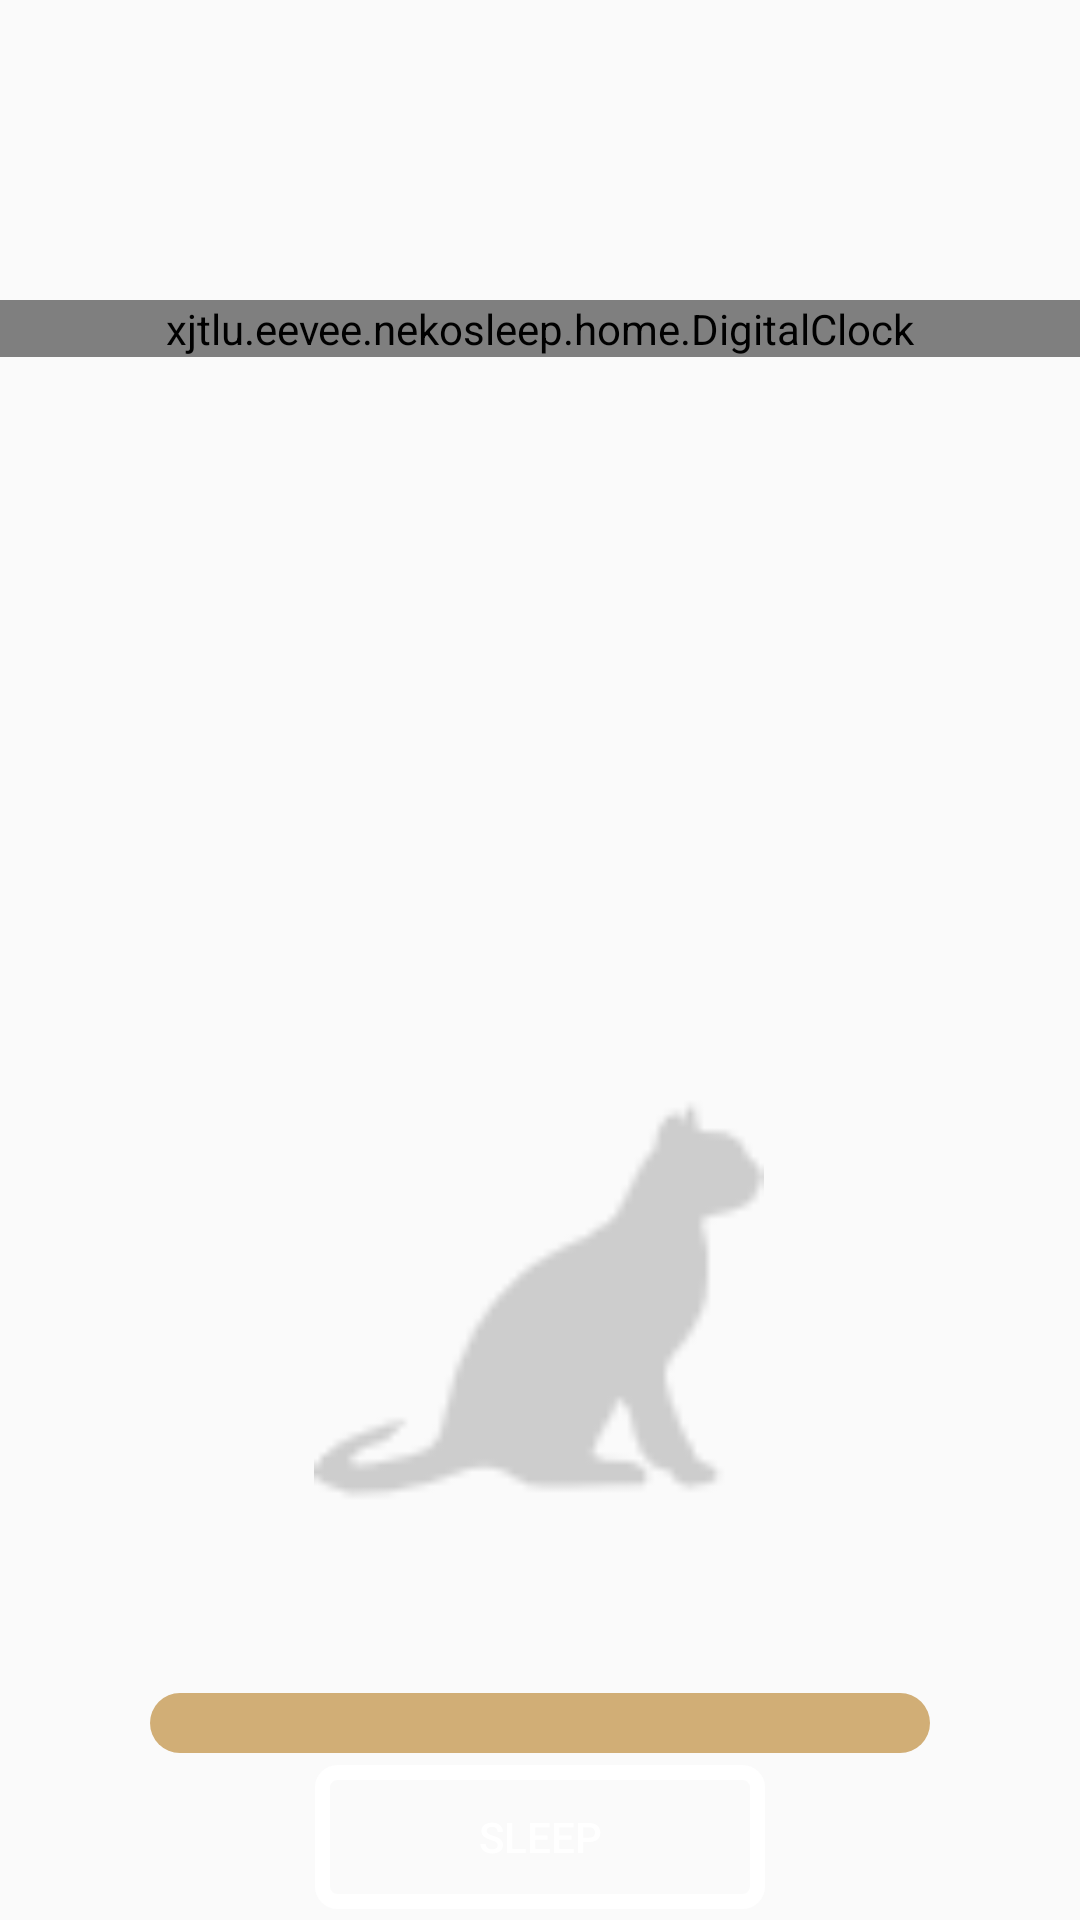

Reconstruct the res/layout file that produces this screen, plus the resources it refers to.
<!-- AndroidManifest.xml: application theme AppTheme -->
<!-- res/layout/home.xml -->
<androidx.constraintlayout.widget.ConstraintLayout xmlns:android="http://schemas.android.com/apk/res/android"
    xmlns:tools="http://schemas.android.com/tools"
    android:id="@+id/home"
    android:orientation="vertical"
    android:layout_width="match_parent"
    android:layout_height="match_parent"
    xmlns:app="http://schemas.android.com/apk/res-auto">

    <xjtlu.eevee.nekosleep.home.DigitalClock
        android:id="@+id/home_clock"
        android:layout_width="match_parent"
        android:layout_height="wrap_content"
        android:layout_centerHorizontal="true"
        android:layout_marginTop="100dp"
        android:gravity="center_horizontal"
        android:textColor="#1296db"
        android:textSize="36sp"
        app:layout_constraintStart_toStartOf="parent"
        app:layout_constraintTop_toTopOf="parent"
        android:drawableLeft="@drawable/icon_nav"
        android:drawableRight="@drawable/medal"/>

    <ImageView
        android:id="@+id/home_pet"
        android:layout_width="150dp"
        android:layout_height="150dp"
        android:contentDescription="@string/share_text_pet"
        android:src="@drawable/default_cat"
        app:layout_constraintBottom_toBottomOf="parent"
        app:layout_constraintEnd_toEndOf="parent"
        app:layout_constraintHorizontal_bias="0.498"
        app:layout_constraintStart_toStartOf="parent"
        app:layout_constraintTop_toBottomOf="@+id/home_clock"
        app:layout_constraintVertical_bias="0.645" />

    <ProgressBar
        android:id="@+id/progress_bar"
        style="@style/progress_bar_horizontal"
        android:layout_width="match_parent"
        android:paddingHorizontal="50dp"
        android:layout_height="20dp"
        app:layout_constraintBottom_toBottomOf="parent"
        app:layout_constraintEnd_toEndOf="parent"
        app:layout_constraintStart_toStartOf="parent"
        app:layout_constraintTop_toBottomOf="@+id/home_pet" />

    <Button
        android:id="@+id/sleeporwake"
        android:layout_width="150dp"
        android:layout_height="wrap_content"
        android:layout_centerHorizontal="true"
        android:layout_centerVertical="true"
        android:background="@drawable/btn_sleep"
        android:text="@string/home_sleep"
        android:textColor="#ffffff"
        app:layout_constraintBottom_toBottomOf="parent"
        app:layout_constraintEnd_toEndOf="@+id/progress_bar"
        app:layout_constraintStart_toStartOf="parent"
        app:layout_constraintTop_toBottomOf="@+id/progress_bar" />
</androidx.constraintlayout.widget.ConstraintLayout>
<!-- resources referenced by this layout -->
<resources>
  <!-- drawable btn_sleep (drawable) -->
  <?xml version="1.0" encoding="utf-8"?>
  <shape xmlns:android="http://schemas.android.com/apk/res/android"
      android:shape="rectangle">
      <corners android:radius="5dp" />
      <stroke android:width="5dp"
          android:color="#ffffff"/>
      <solid android:color="#00ffffff"/>
  </shape>
  <!-- drawable default_cat: png bitmap (drawable, 1683 bytes) -->
  <!-- drawable icon_nav: png bitmap (drawable, 351 bytes) -->
  <string name="home_sleep">Sleep</string>
  <string name="share_text_pet">I got a new pet in NekoSleep!</string>
  <style name="progress_bar_horizontal" parent="Widget.AppCompat.ProgressBar.Horizontal">
          <item name="android:indeterminateOnly">false</item>
          <item name="android:progressDrawable">@drawable/progress_indeterminate_horizontal</item>
          <item name="android:minHeight">5dp</item>
          <item name="android:maxHeight">5dp</item>
      </style>
  <style name="AppTheme" parent="Theme.AppCompat.Light.NoActionBar">
          
          <item name="colorPrimary">@color/colorPrimary</item>
          <item name="colorPrimaryDark">@color/colorPrimaryDark</item>
          <item name="colorAccent">@color/colorAccent</item>
      </style>
  <!-- drawable progress_indeterminate_horizontal (drawable) -->
  <?xml version="1.0" encoding="utf-8"?>
  <layer-list xmlns:android="http://schemas.android.com/apk/res/android">
      <item android:id="@android:id/background">
          <shape>
              <corners android:radius="15dip"/>
              <solid android:color="#D1AE76"/>
          </shape>
      </item>
      <item android:id="@android:id/progress">
          <clip>
              <shape>
                  <corners android:radius="15dip"/>
                  <solid android:color="#88570F"/>
              </shape>
          </clip>
      </item>
  </layer-list>
  <color name="colorPrimary">#008577</color>
  <color name="colorPrimaryDark">#00574B</color>
  <color name="colorAccent">#D81B60</color>
</resources>
